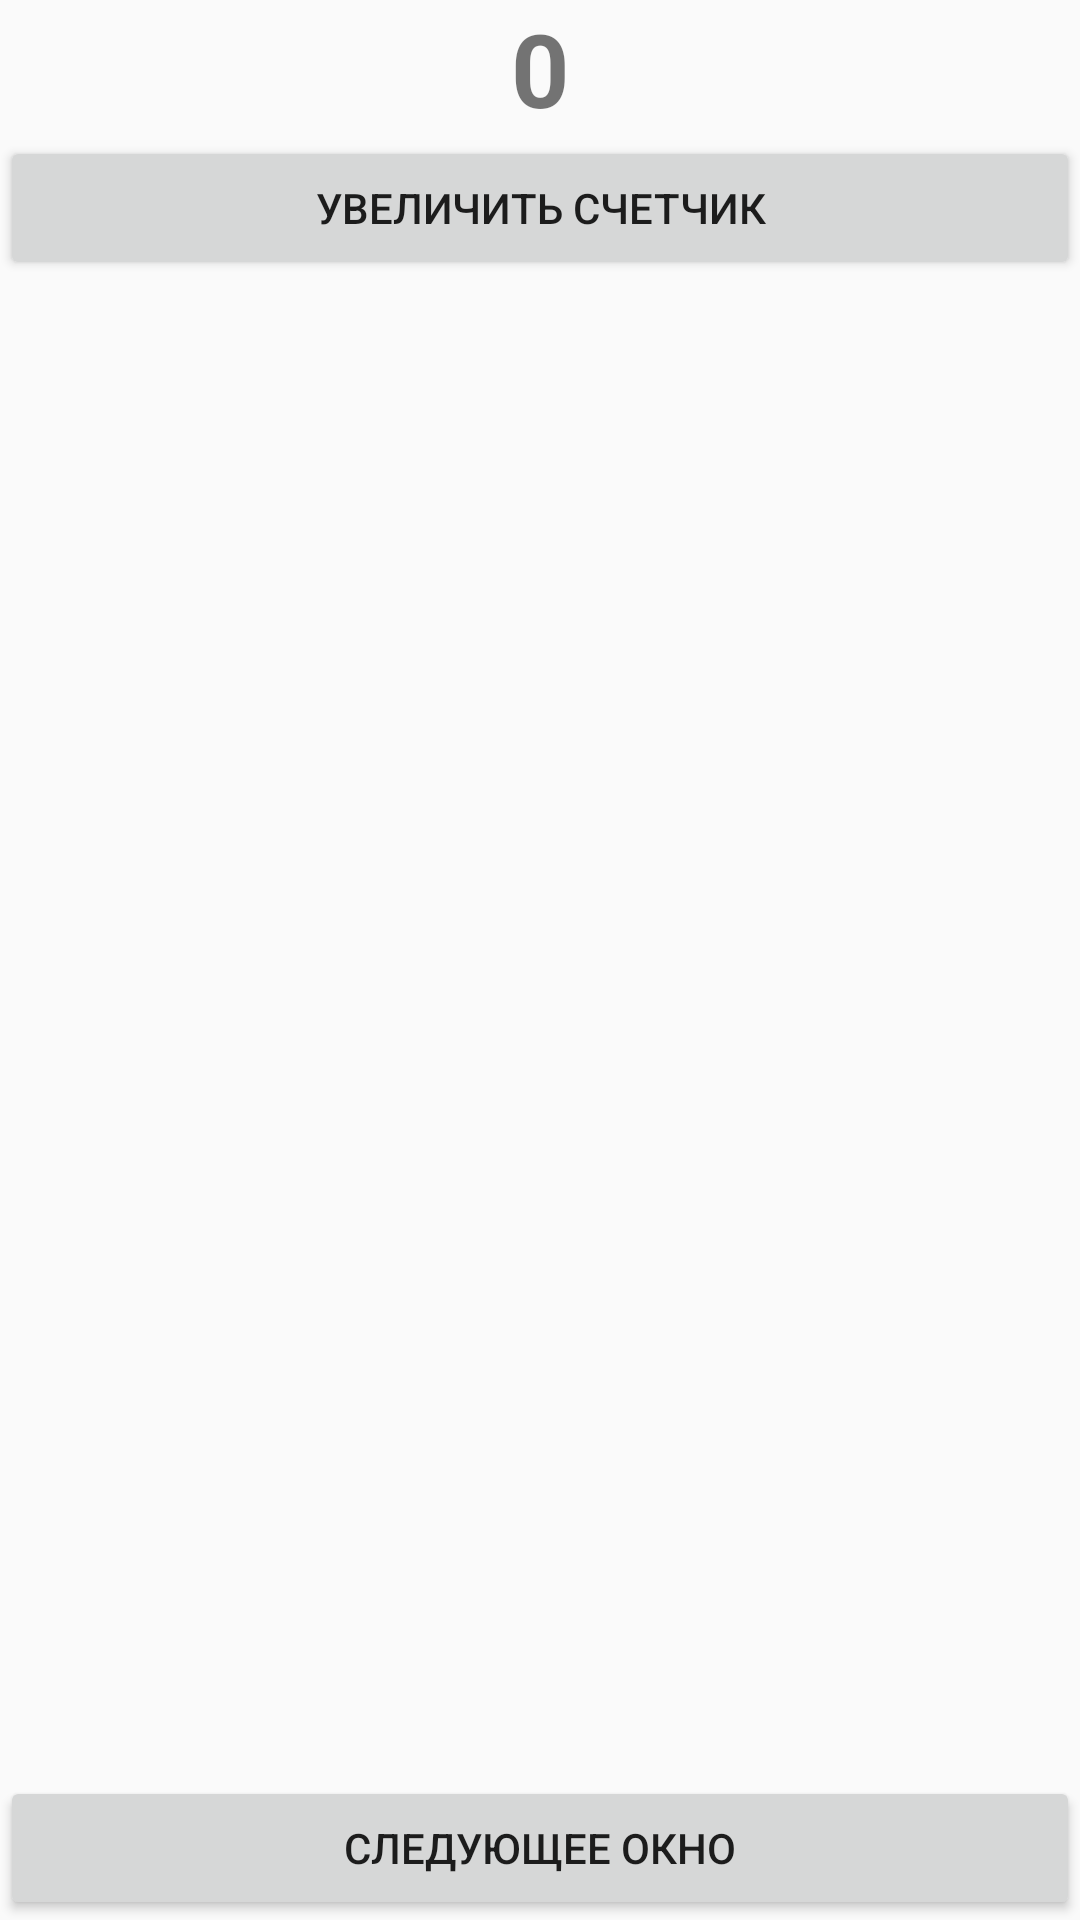

Reconstruct the res/layout file that produces this screen, plus the resources it refers to.
<!-- AndroidManifest.xml: application theme Theme.UicJetpackCompose -->
<!-- res/layout/fragment_first.xml -->
<?xml version="1.0" encoding="utf-8"?>
<androidx.constraintlayout.widget.ConstraintLayout xmlns:android="http://schemas.android.com/apk/res/android"
    xmlns:tools="http://schemas.android.com/tools"
    android:id="@+id/frameLayout"
    android:layout_width="match_parent"
    android:layout_height="match_parent"
    tools:context=".FirstFragment">


    <LinearLayout
        android:layout_width="match_parent"
        android:layout_height="match_parent"
        android:orientation="vertical">

        <TextView
            android:id="@+id/counter"
            android:layout_width="match_parent"
            android:layout_height="wrap_content"
            android:gravity="center"
            android:text="@string/zero"
            android:textSize="34sp"
            android:textStyle="bold" />

        <Button
            android:id="@+id/countUpBtn"
            android:layout_width="match_parent"
            android:layout_height="wrap_content"
            android:text="@string/counter_button" />

        <Space
            android:layout_width="match_parent"
            android:layout_height="0dp"
            android:layout_weight="1" />

        <Button
            android:id="@+id/nextScreenBtn"
            android:layout_width="match_parent"
            android:layout_height="wrap_content"
            android:text="@string/nextscreen_button" />
    </LinearLayout>
</androidx.constraintlayout.widget.ConstraintLayout>
<!-- resources referenced by this layout -->
<resources>
  <string name="counter_button">Увеличить счетчик</string>
  <string name="nextscreen_button">Следующее окно</string>
  <string name="zero">0</string>
  <style name="Theme.UicJetpackCompose" parent="Theme.AppCompat.Light.NoActionBar">
          <item name="android:statusBarColor">@color/purple_700</item>
      </style>
  <!-- not gathered from this repository: default colours our renderer supplied (Android Studio template values) -->
  <color name="purple_700">#FF3700B3</color>
</resources>
